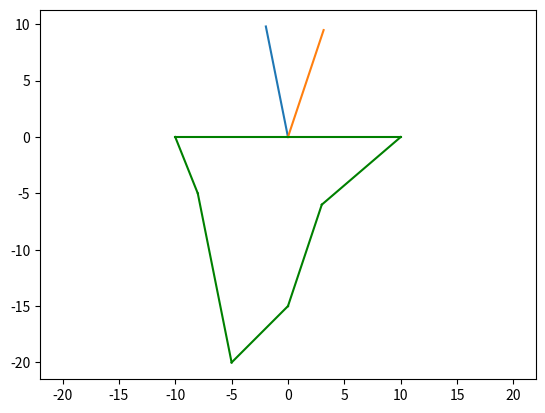
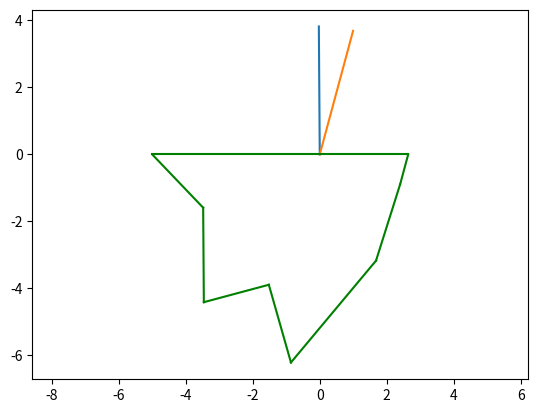
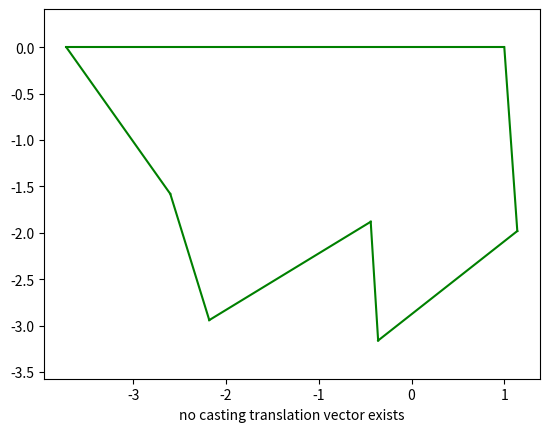
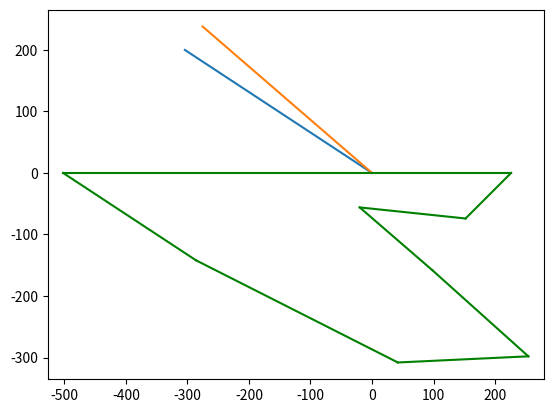
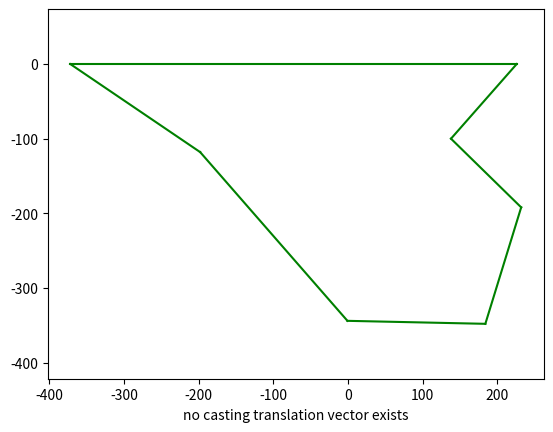

Reproduce these figures in Python, in order.
import matplotlib.pyplot as plt


def turn_90_left(vector):
    return [-vector[1], vector[0]]


def turn_90_right(vector):
    return [vector[1], -vector[0]]


def to_vectors(vertices):
    vectors = []
    for i in range(len(vertices)-1):
        # find inward vectors to a polygon
        vectors.append(turn_90_left((vertices[i + 1][0] - vertices[i][0], vertices[i + 1][1] - vertices[i][1])))

    # convert to unit vectors
    for vector in vectors:
        length = (vector[0]**2 + vector[1]**2)**(1/2)
        vector[0] /= length
        vector[1] /= length

    return vectors


def find_translation_vector(vertices):
    vectors = to_vectors(vertices)
    if not vectors:
        return

    # for vector in vectors:
    #     plt.plot((0, vector[0] * 5), (0, vector[1] * 5))

    left_margin = [-1, 0]
    right_margin = [1, 0]
    for vector in vectors:
        if turn_90_left(vector)[1] > 0 and turn_90_left(vector)[0] > left_margin[0]:
            left_margin = turn_90_left(vector)

        if turn_90_right(vector)[1] > 0 and turn_90_right(vector)[0] < right_margin[0]:
            right_margin = turn_90_right(vector)

    if left_margin[0] > right_margin[0]:
        plt.xlabel('no casting translation vector exists')
        return

    m = (vertices[-1][0] - vertices[0][0])/2
    plt.plot((0, left_margin[0] * m), (0, left_margin[1] * m))
    plt.plot((0, right_margin[0] * m), (0, right_margin[1] * m))


def plot_vertices(vertices):
    for i in range(len(vertices)):
        plt.plot((vertices[i][0], vertices[i - 1][0]), (vertices[i][1], vertices[i - 1][1]), color='green')
    plt.axis('equal')
    plt.show()


def main():
    vertices = [(-10, 0), (-8, -5), (-5, -20), (0, -15), (3, -6), (10, 0)]
    find_translation_vector(vertices)
    plot_vertices(vertices)

    vertices = [(-5, 0), (-3.48, -1.59), (-3.46, -4.41), (-1.52, -3.89), (-0.86, -6.21), (1.68, -3.17), (2.4, -0.89), (2.64, 0)]
    find_translation_vector(vertices)
    plot_vertices(vertices)

    vertices = [(-3.72, 0), (-2.6, -1.58), (-2.18, -2.94), (-0.44, -1.88), (-0.36, -3.16), (1.14, -1.98), (1, 0)]
    find_translation_vector(vertices)
    plot_vertices(vertices)

    vertices = [(-502, 0), (-286, -142), (42, -308), (254, -298), (98, -158), (-20, -56), (152, -74), (226, 0)]
    find_translation_vector(vertices)
    plot_vertices(vertices)

    vertices = [(-372, 0), (-198, -118), (-0.72, -344), (184, -348), (232, -192), (138, -100), (226, -0)]
    find_translation_vector(vertices)
    plot_vertices(vertices)


if __name__ == '__main__':
    main()
